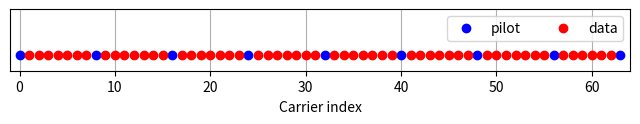
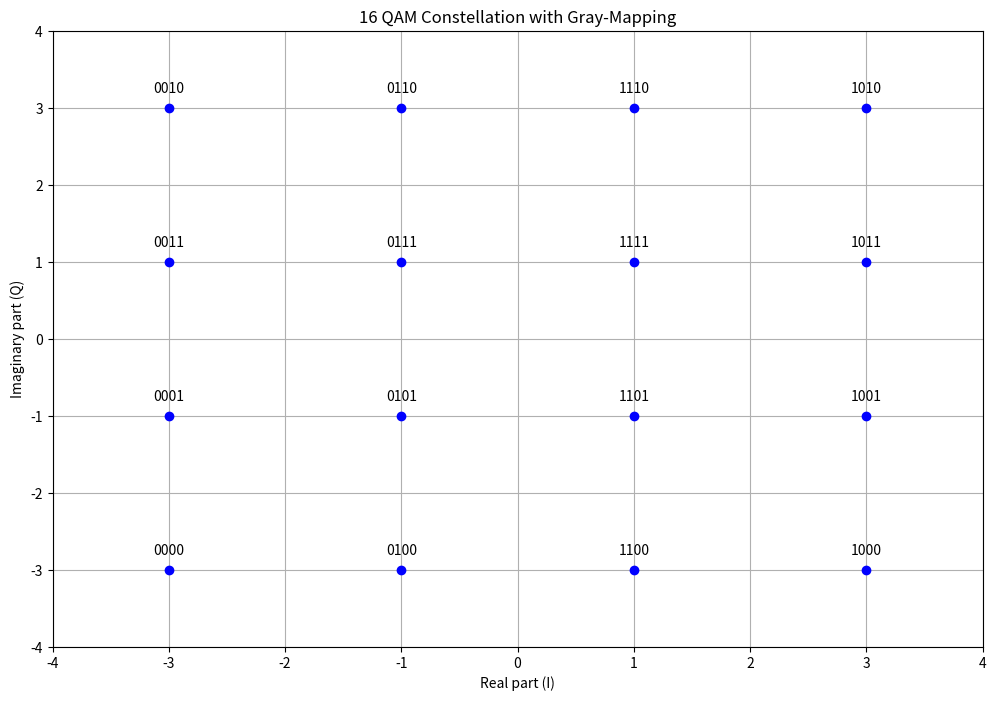
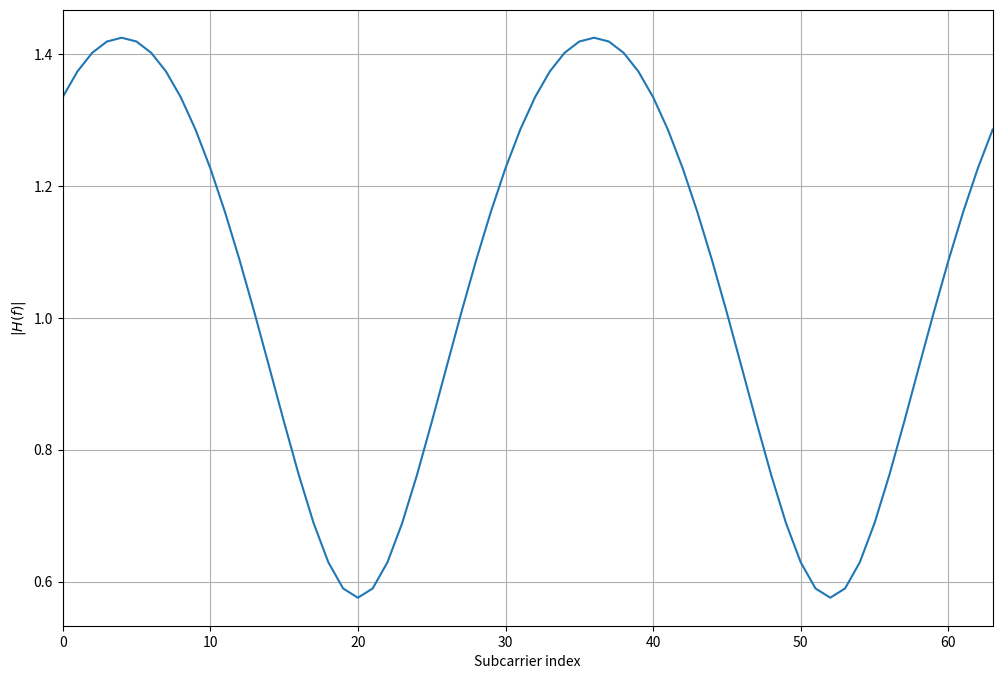
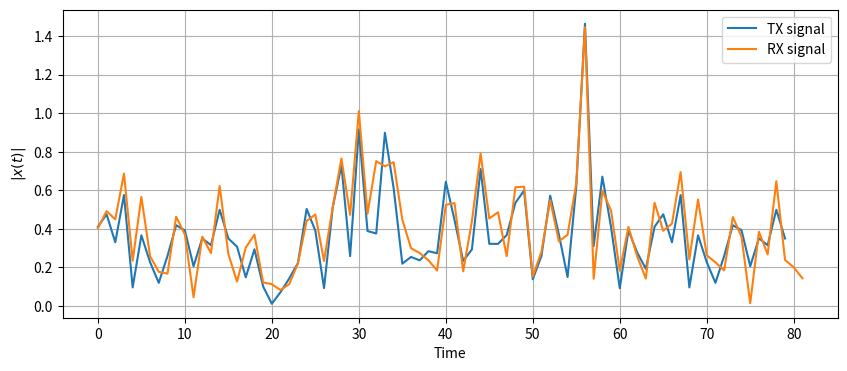
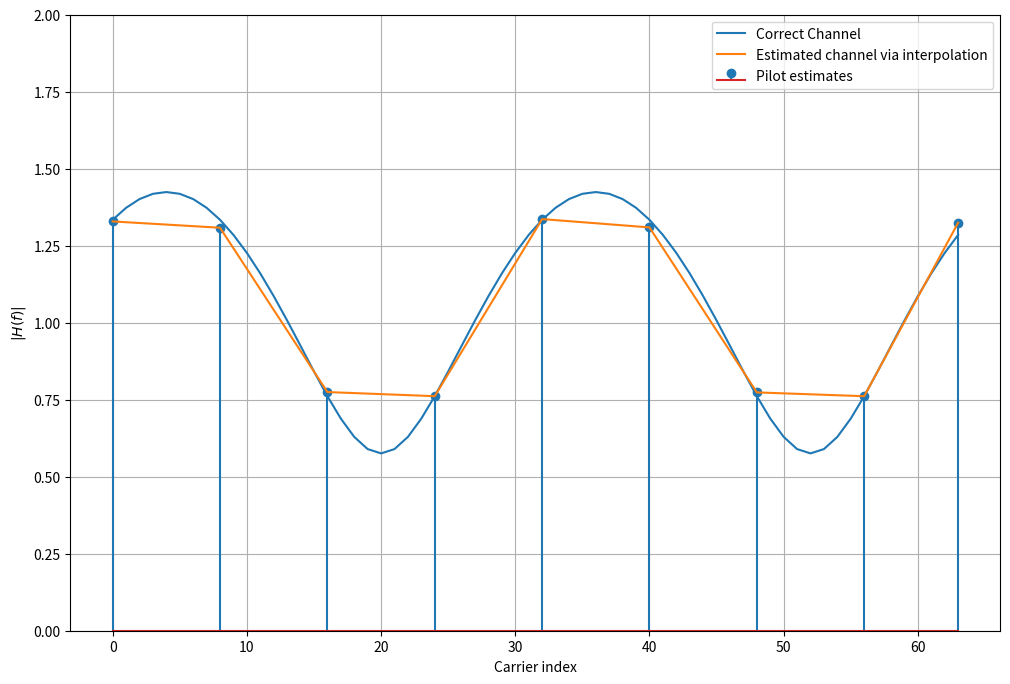
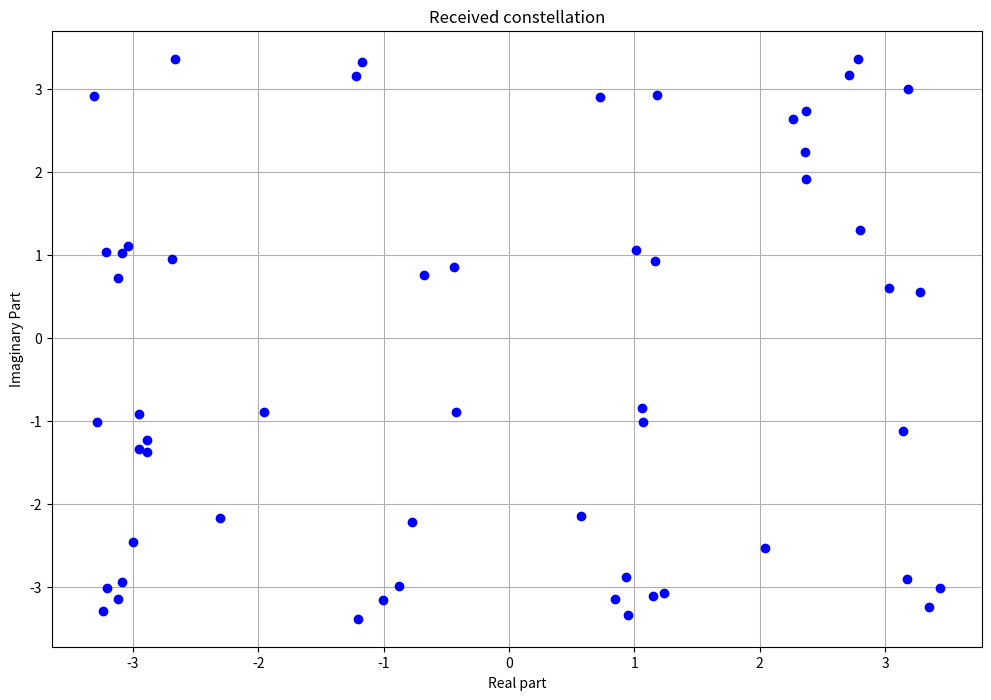
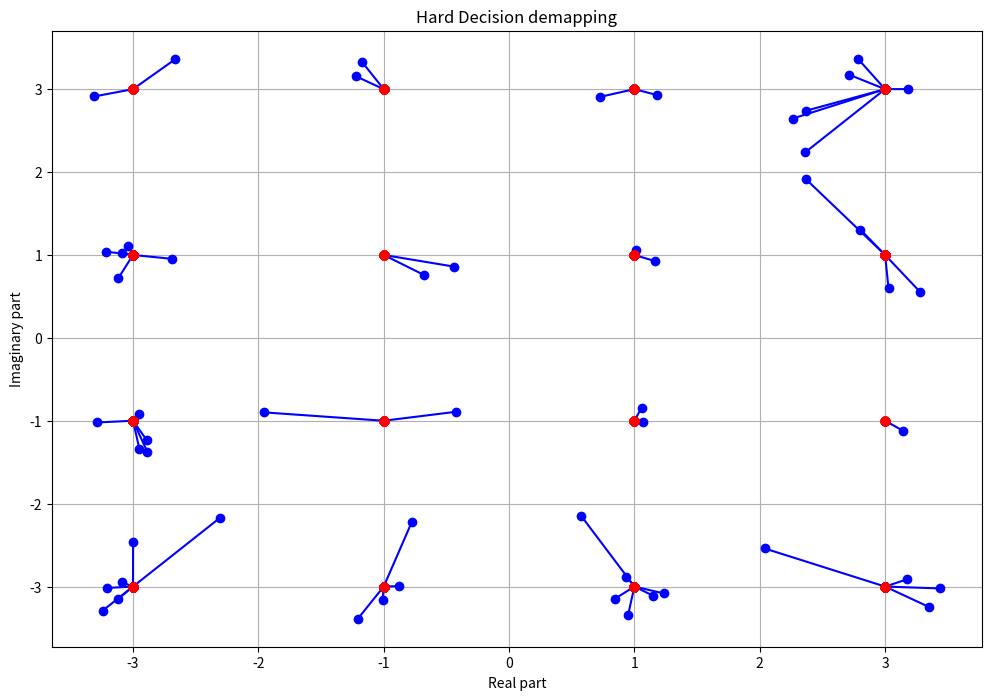

Here is the Python script that generated these plots, in order:
#https://varun19299.github.io/ID4100-Wireless-Lab-IITM/posts/4-ofdm-python/
import numpy as np
import matplotlib.pyplot as plt
import scipy

K = 64 # number of OFDM subcarriers
CP = K//4  # length of the cyclic prefix: 25% of the block
P = 8 # number of pilot carriers per OFDM block
pilotValue = 3+3j # The known value each pilot transmits
allCarriers = np.arange(K)  # indices of all subcarriers ([0, 1, ... K-1])
pilotCarriers = allCarriers[::K//P] # Pilots is every (K/P)th carrier. [ 0,  8, 16, 24, 32, 40, 48, 56]
# For convenience of channel estimation, let's make the last carriers also be a pilot
pilotCarriers = np.hstack([pilotCarriers, np.array([allCarriers[-1]])]) #[ 0,  8, 16, 24, 32, 40, 48, 56, 63] 63 is the last carrier
P = P+1 #9
# data carriers are all remaining carriers
dataCarriers = np.delete(allCarriers, pilotCarriers) #(55,)

print ("allCarriers:   %s" % allCarriers)
print ("pilotCarriers: %s" % pilotCarriers)
print ("dataCarriers:  %s" % dataCarriers)
plt.figure(figsize=(8,0.8))
plt.plot(pilotCarriers, np.zeros_like(pilotCarriers), 'bo', label='pilot')
plt.plot(dataCarriers, np.zeros_like(dataCarriers), 'ro', label='data')
plt.legend(fontsize=10, ncol=2)
plt.xlim((-1,K)); plt.ylim((-0.1, 0.3))
plt.xlabel('Carrier index')
plt.yticks([])
plt.grid(True)

#We consider 16QAM transmission, i.e. we have μ=4 bits per symbol
mu = 4 # bits per symbol (i.e. 16QAM)
payloadBits_per_OFDM = len(dataCarriers)*mu  # number of payload bits per OFDM symbol, 220

#mapping from groups of 4 bits to a 16QAM constellation symbol
mapping_table = {
    (0,0,0,0) : -3-3j,
    (0,0,0,1) : -3-1j,
    (0,0,1,0) : -3+3j,
    (0,0,1,1) : -3+1j,
    (0,1,0,0) : -1-3j,
    (0,1,0,1) : -1-1j,
    (0,1,1,0) : -1+3j,
    (0,1,1,1) : -1+1j,
    (1,0,0,0) :  3-3j,
    (1,0,0,1) :  3-1j,
    (1,0,1,0) :  3+3j,
    (1,0,1,1) :  3+1j,
    (1,1,0,0) :  1-3j,
    (1,1,0,1) :  1-1j,
    (1,1,1,0) :  1+3j,
    (1,1,1,1) :  1+1j
}
plt.figure(figsize=(12,8))
for b3 in [0, 1]:
    for b2 in [0, 1]:
        for b1 in [0, 1]:
            for b0 in [0, 1]:
                B = (b3, b2, b1, b0)
                Q = mapping_table[B]
                plt.plot(Q.real, Q.imag, 'bo')
                plt.text(Q.real, Q.imag+0.2, "".join(str(x) for x in B), ha='center')
plt.grid(True)
plt.xlim((-4, 4)); plt.ylim((-4,4)); plt.xlabel('Real part (I)'); plt.ylabel('Imaginary part (Q)')
plt.title('16 QAM Constellation with Gray-Mapping')


#The demapping table is simply the inverse mapping of the mapping table:
demapping_table = {v : k for k, v in mapping_table.items()}

# define the wireless channel between transmitter and receiver. Here, we use a two-tap multipath channel with given impulse response channelResponse
channelResponse = np.array([1, 0, 0.3+0.3j])  # the impulse response of the wireless channel
H_exact = np.fft.fft(channelResponse, K)
plt.figure(figsize=(12,8))
plt.plot(allCarriers, abs(H_exact))
plt.xlabel('Subcarrier index'); plt.ylabel('$|H(f)|$'); plt.grid(True); plt.xlim(0, K-1)

SNRdb = 25  # signal to noise-ratio in dB at the receiver 

#starts with a random bit sequence b, generate the according bits by a random generator that draws from a Bernoulli distribution with p=0.5
bits = np.random.binomial(n=1, p=0.5, size=(payloadBits_per_OFDM, ))
print ("Bits count: ", len(bits))
print ("First 20 bits: ", bits[:20])
print ("Mean of bits (should be around 0.5): ", np.mean(bits))

#The bits are now sent to a serial-to-parallel converter, which groups the bits for the OFDM frame into a groups of mu bits (i.e. one group for each subcarrier):
def SP(bits):
    return bits.reshape((len(dataCarriers), mu))
bits_SP = SP(bits) #(55, 4)
print ("First 5 bit groups")
print (bits_SP[:5,:])

#the bits groups are sent to the mapper. The mapper converts the groups into complex-valued constellation symbols according to the mapping_table.
def Mapping(bits):
    return np.array([mapping_table[tuple(b)] for b in bits])
QAM = Mapping(bits_SP) #(55,)
print ("First 5 QAM symbols and bits:")
print (bits_SP[:5,:])
print (QAM[:5])

#create the overall OFDM data, we need to put the data and pilots into the OFDM carriers:
def OFDM_symbol(QAM_payload):
    symbol = np.zeros(K, dtype=complex) # the overall K subcarriers 64
    symbol[pilotCarriers] = pilotValue  # allocate the pilot subcarriers 
    symbol[dataCarriers] = QAM_payload  # allocate the pilot subcarriers
    return symbol
OFDM_data = OFDM_symbol(QAM)
print ("Number of OFDM carriers in frequency domain: ", len(OFDM_data))

#Now, the OFDM carriers contained in OFDM_data can be transformed to the time-domain by means of the IDFT operation.
def IDFT(OFDM_data):
    return np.fft.ifft(OFDM_data)
OFDM_time = IDFT(OFDM_data) #(64,)
print ("Number of OFDM samples in time-domain before CP: ", len(OFDM_time))

#Subsequently, we add a cyclic prefix to the symbol. This operation concatenates a copy of the last CP samples of the OFDM time domain signal to the beginning. This way, a cyclic extension is achieved. 
def addCP(OFDM_time):
    cp = OFDM_time[-CP:]               # take the last CP samples ... (16,)
    return np.hstack([cp, OFDM_time])  # ... and add them to the beginning
OFDM_withCP = addCP(OFDM_time) #(80,)
print ("Number of OFDM samples in time domain with CP: ", len(OFDM_withCP))

#Now, the signal is sent to the antenna and sent over the air to the receiver.
def channel(signal):
    convolved = np.convolve(signal, channelResponse)
    signal_power = np.mean(abs(convolved**2))
    sigma2 = signal_power * 10**(-SNRdb/10)  # calculate noise power based on signal power and SNR
    
    print ("RX Signal power: %.4f. Noise power: %.4f" % (signal_power, sigma2))
    
    # Generate complex noise with given variance
    noise = np.sqrt(sigma2/2) * (np.random.randn(*convolved.shape)+1j*np.random.randn(*convolved.shape))
    return convolved + noise
OFDM_TX = OFDM_withCP #(80,)
OFDM_RX = channel(OFDM_TX) #(82,)
plt.figure(figsize=(10,4))
plt.plot(abs(OFDM_TX), label='TX signal')
plt.plot(abs(OFDM_RX), label='RX signal')
plt.legend(fontsize=10)
plt.xlabel('Time'); plt.ylabel('$|x(t)|$')
plt.grid(True)

def removeCP(signal):
    return signal[CP:(CP+K)]
OFDM_RX_noCP = removeCP(OFDM_RX) #(64,)
#Afterwards, the signal is transformed back to the frequency domain, in order to have the received value on each subcarrier available.
def DFT(OFDM_RX):
    return np.fft.fft(OFDM_RX)
OFDM_demod = DFT(OFDM_RX_noCP)#(64,)

def channelEstimate(OFDM_demod):
    pilots = OFDM_demod[pilotCarriers]  # extract the pilot values from the RX signal (9,)
    Hest_at_pilots = pilots / pilotValue # divide by the transmitted pilot values
    
    # Perform interpolation between the pilot carriers to get an estimate
    # of the channel in the data carriers. Here, we interpolate absolute value and phase 
    # separately
    Hest_abs = scipy.interpolate.interp1d(pilotCarriers, abs(Hest_at_pilots), kind='linear')(allCarriers)
    Hest_phase = scipy.interpolate.interp1d(pilotCarriers, np.angle(Hest_at_pilots), kind='linear')(allCarriers)
    Hest = Hest_abs * np.exp(1j*Hest_phase) #(64,)
    plt.figure(figsize=(12,8))
    plt.plot(allCarriers, abs(H_exact), label='Correct Channel')
    plt.stem(pilotCarriers, abs(Hest_at_pilots), label='Pilot estimates')
    plt.plot(allCarriers, abs(Hest), label='Estimated channel via interpolation')
    plt.grid(True); plt.xlabel('Carrier index'); plt.ylabel('$|H(f)|$'); plt.legend(fontsize=10)
    plt.ylim(0,2)
    
    return Hest
Hest = channelEstimate(OFDM_demod) #(64,)

#Now that the channel is estimated at all carriers, we can use this information in the channel equalizer step. Here, for each subcarrier, the influence of the channel is removed such that we get the clear (only noisy) constellation symbols back.
def equalize(OFDM_demod, Hest):
    return OFDM_demod / Hest
equalized_Hest = equalize(OFDM_demod, Hest) ##(64,)

#The next step is to extract the data carriers from the equalized symbol. Here, we throw away the pilot carriers, as they do not provide any information, but were used for the channel estimation process.
def get_payload(equalized):
    return equalized[dataCarriers]
QAM_est = get_payload(equalized_Hest) #(55,)
plt.figure(figsize=(12,8))
plt.plot(QAM_est.real, QAM_est.imag, 'bo')
plt.grid(True); plt.xlabel('Real part'); plt.ylabel('Imaginary Part'); plt.title("Received constellation");

#Now, that the constellation is obtained back, we need to send the complex values to the demapper, to transform the constellation points to the bit groups. In order to do this, we compare each received constellation point against each possible constellation point and choose the constellation point which is closest to the received point. Then, we return the bit-group that belongs to this point.
def Demapping(QAM):
    # array of possible constellation points
    constellation = np.array([x for x in demapping_table.keys()]) #(16,)
    
    # calculate distance of each RX point to each possible point
    dists = abs(QAM.reshape((-1,1)) - constellation.reshape((1,-1))) #(55, 16)
    
    # for each element in QAM, choose the index in constellation 
    # that belongs to the nearest constellation point
    const_index = dists.argmin(axis=1) #(55,)
    
    # get back the real constellation point
    hardDecision = constellation[const_index]
    
    # transform the constellation point into the bit groups
    return np.vstack([demapping_table[C] for C in hardDecision]), hardDecision

PS_est, hardDecision = Demapping(QAM_est) #(55,) -> (55, 4) (55,)
plt.figure(figsize=(12,8))
for qam, hard in zip(QAM_est, hardDecision):
    plt.plot([qam.real, hard.real], [qam.imag, hard.imag], 'b-o')
    plt.plot(hardDecision.real, hardDecision.imag, 'ro')
plt.grid(True); plt.xlabel('Real part'); plt.ylabel('Imaginary part'); plt.title('Hard Decision demapping');

#Finally, the bit groups need to be converted to a serial stream of bits, by means of parallel to serial conversion.
def PS(bits):
    return bits.reshape((-1,))
bits_est = PS(PS_est) #(55, 4) -> (220,)
print ("Obtained Bit error rate: ", np.sum(abs(bits-bits_est))/len(bits))
